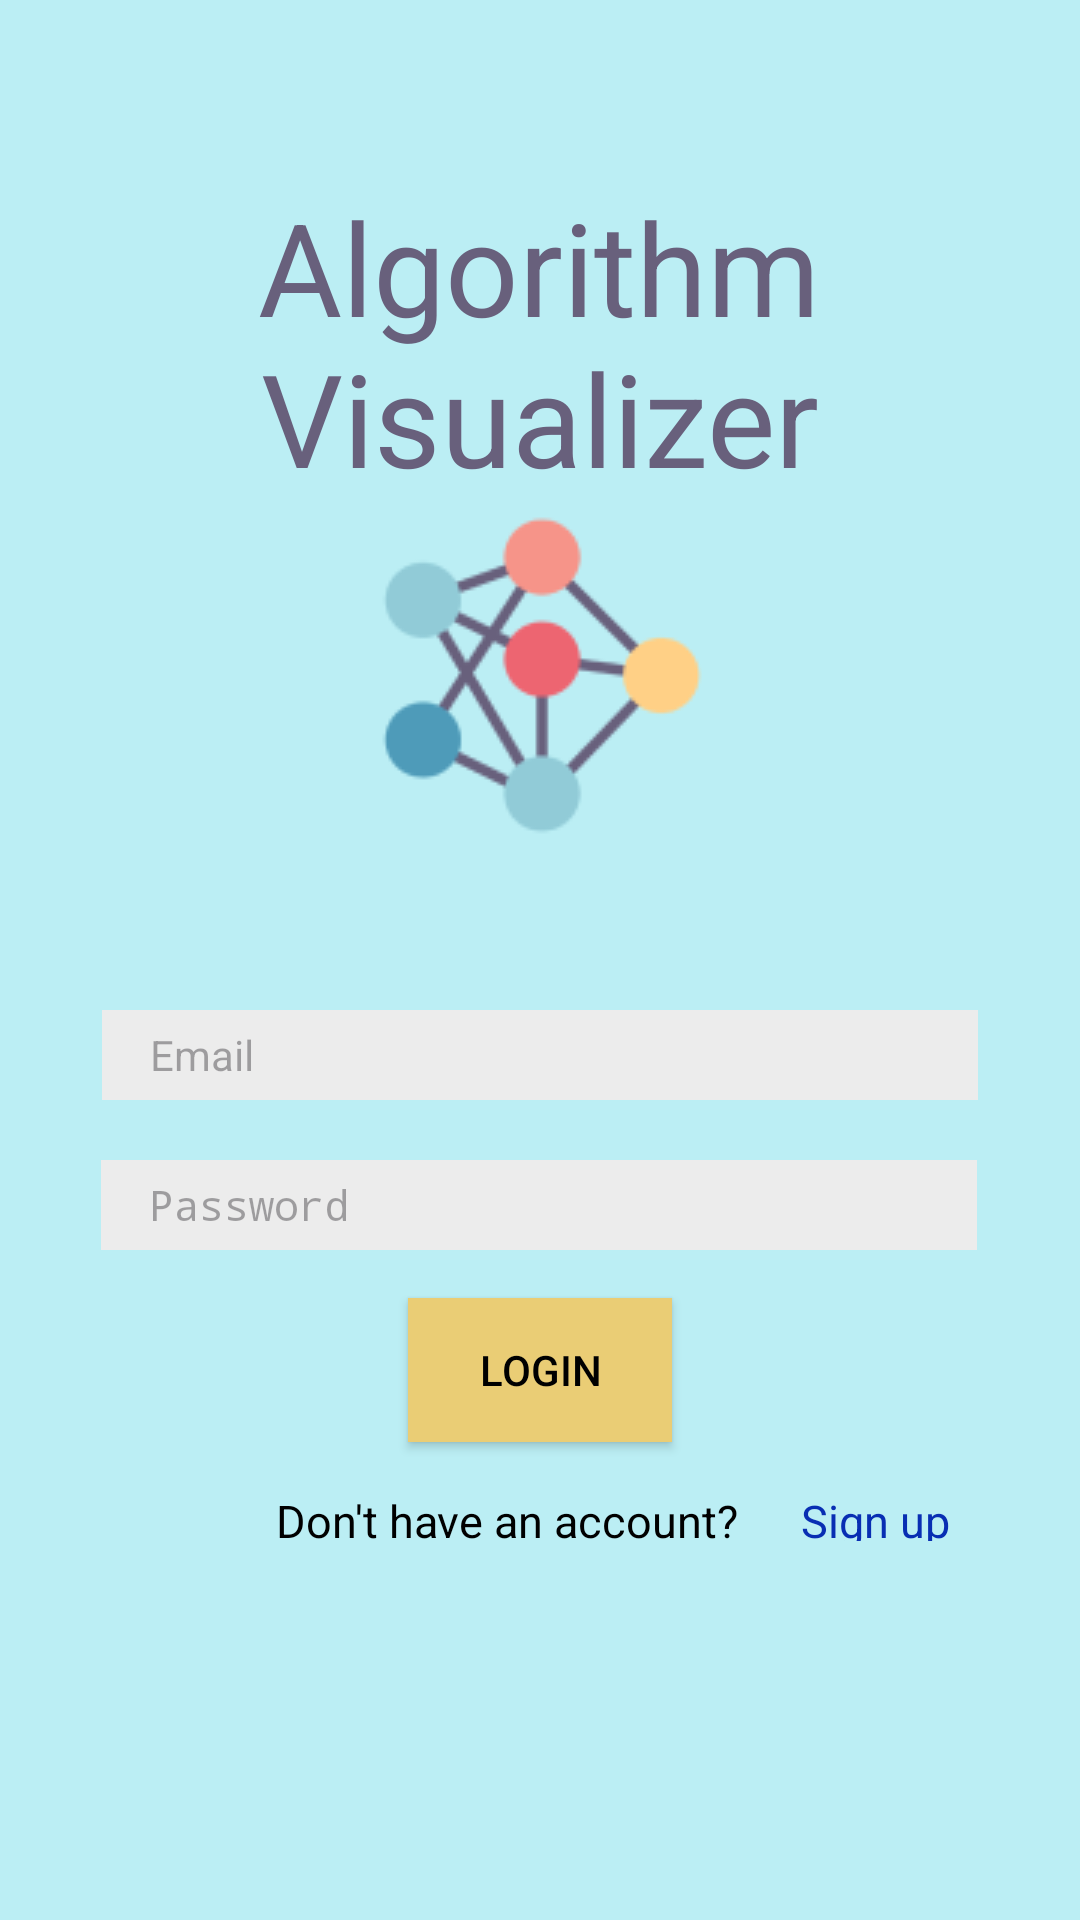

Reconstruct the res/layout file that produces this screen, plus the resources it refers to.
<!-- AndroidManifest.xml: activity theme Theme.Material3.Light.NoActionBar -->
<!-- res/layout/activity_login.xml -->
<?xml version="1.0" encoding="utf-8"?>
<androidx.constraintlayout.widget.ConstraintLayout
    xmlns:android="http://schemas.android.com/apk/res/android"
    xmlns:app="http://schemas.android.com/apk/res-auto"
    xmlns:tools="http://schemas.android.com/tools"
    android:layout_width="match_parent"
    android:layout_height="match_parent">

    <View
        android:id="@+id/rectangle_6_1"
        android:layout_width="match_parent"
        android:layout_height="match_parent"
        android:background="#BBEEF4"
        app:layout_constraintStart_toStartOf="parent"
        app:layout_constraintTop_toTopOf="parent" />

    <View
        android:id="@+id/untitled_de"
        android:layout_width="109dp"
        android:layout_height="110dp"
        android:background="@drawable/untitled_de"
        app:layout_constraintBottom_toBottomOf="parent"
        app:layout_constraintEnd_toEndOf="parent"
        app:layout_constraintStart_toStartOf="parent"
        app:layout_constraintTop_toTopOf="parent"
        app:layout_constraintVertical_bias="0.322" />

    <TextView
        android:id="@+id/algorithm_v"
        android:layout_width="200dp"
        android:layout_height="wrap_content"
        android:layout_marginTop="60dp"
        android:gravity="center_horizontal|top"
        android:text="@string/algorithm_v"
        android:textAppearance="@style/algorithm_v"
        app:layout_constraintEnd_toEndOf="parent"
        app:layout_constraintHorizontal_bias="0.497"
        app:layout_constraintStart_toStartOf="parent"
        app:layout_constraintTop_toTopOf="parent" />

    <EditText
        android:id="@+id/usernameEditText"
        android:layout_width="292dp"
        android:layout_height="30dp"
        android:layout_centerInParent="true"
        android:layout_marginTop="56dp"
        android:background="#ECECEC"
        android:gravity="center_vertical"
        android:lineSpacingExtra="4sp"
        android:paddingStart="16dp"
        android:hint="Email"
        android:inputType="text"
        android:textAppearance="@style/email_address"
        app:layout_constraintEnd_toEndOf="parent"
        app:layout_constraintHorizontal_bias="0.5"
        app:layout_constraintStart_toStartOf="parent"
        app:layout_constraintTop_toBottomOf="@+id/untitled_de" />

    <EditText
        android:id="@+id/passwordEditText"
        android:layout_width="292dp"
        android:layout_height="30dp"
        android:layout_centerInParent="true"
        android:layout_marginTop="20dp"
        android:background="#ECECEC"
        android:gravity="center_vertical"
        android:lineSpacingExtra="4sp"
        android:paddingStart="16dp"
        android:hint="@string/password"
        android:inputType="textPassword"
        android:textAppearance="@style/email_address"
        app:layout_constraintEnd_toEndOf="parent"
        app:layout_constraintHorizontal_bias="0.495"
        app:layout_constraintStart_toStartOf="parent"
        app:layout_constraintTop_toBottomOf="@+id/usernameEditText" />

    <TextView
        android:id="@+id/don_t_have_"
        android:layout_width="wrap_content"
        android:layout_height="wrap_content"
        android:layout_alignParentLeft="true"
        android:layout_alignParentTop="true"
        android:layout_marginStart="92dp"
        android:layout_marginTop="80dp"
        android:gravity="top"
        android:text="@string/don_t_have"
        android:textAppearance="@style/don_t_have"
        app:layout_constraintStart_toStartOf="parent"
        app:layout_constraintTop_toBottomOf="@+id/passwordEditText" />

    <TextView
        android:id="@+id/sign_up"
        android:layout_width="51dp"
        android:layout_height="17dp"
        android:layout_marginStart="20dp"
        android:layout_marginTop="80dp"
        android:gravity="center_horizontal|top"
        android:text="Sign up"
        android:textAppearance="@style/sign_in"
        app:layout_constraintStart_toEndOf="@+id/don_t_have_"
        app:layout_constraintTop_toBottomOf="@+id/passwordEditText" />

    <Button
        android:id="@+id/loginButton"
        android:layout_width="wrap_content"
        android:layout_height="wrap_content"
        android:layout_margin="16dp"
        android:layout_marginTop="24dp"
        android:background="#eacd75"
        android:paddingStart="20dp"
        android:paddingTop="5dp"
        android:paddingEnd="20dp"
        android:paddingBottom="5dp"
        android:text="Login"
        android:textColor="#000000"
        android:textSize="14sp"
        app:layout_constraintEnd_toEndOf="parent"
        app:layout_constraintStart_toStartOf="parent"
        app:layout_constraintTop_toBottomOf="@+id/passwordEditText" />

</androidx.constraintlayout.widget.ConstraintLayout>
<!-- resources referenced by this layout -->
<resources>
  <!-- drawable untitled_de: png bitmap (drawable, 6498 bytes) -->
  <string name="algorithm_v">Algorithm Visualizer</string>
  <string name="don_t_have">Don\'t have an account?</string>
  <string name="password">Password</string>
  <style name="algorithm_v">
  <item name="android:textSize">43sp</item>
  <item name="android:textColor">#68607C</item>
  
  </style>
  <style name="don_t_have">
          <item name="android:textSize">15sp</item>
          <item name="android:textColor">#000000</item>
      </style>
  <style name="email_address">
          <item name="android:textSize">14sp</item>
          <item name="android:textColor">#5a5a5a</item>
      </style>
  <style name="sign_in">
          <item name="android:textSize">15sp</item>
          <item name="android:textColor">#082EB3</item>
      </style>
</resources>
